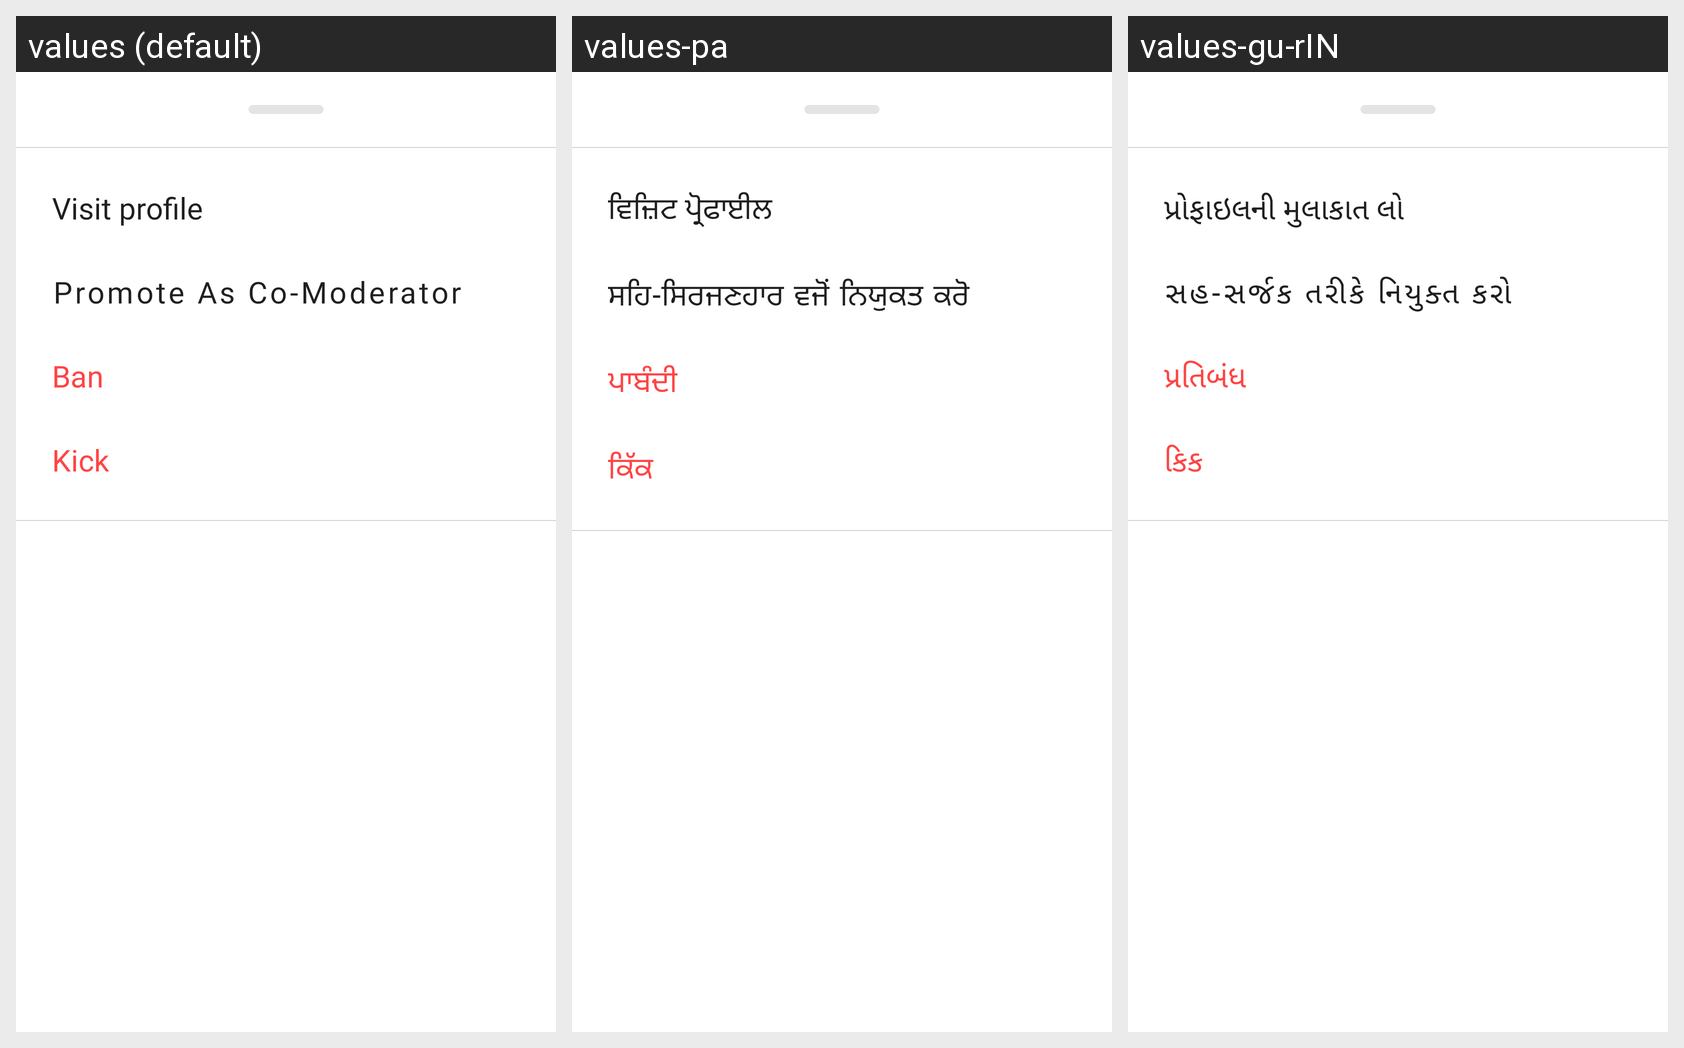

The same Android screen rendered under several of its app's locales, left to right. List the strings drawn on it with the default value and each locale's translation.
Android screen res/layout/all_memeber_subscriber_roundedbottom_sheet_dialog.xml rendered under 3 locales, left to right: values (default), values-pa, values-gu-rIN. Device: Nexus 5 (rendered at 1080×1920; each locale shown at half size, 540×960, under a caption strip naming it); theme AppTheme.
Other locales in the repository, not shown: values-hi, values-mr-rIN, values-ta.
Strings drawn on this screen, with the default value and each locale's value (text and hints the layout hard-codes, and strings that could not be matched under every locale, appear in the picture but are not listed):

visit_profile
  values: Visit profile
  values-pa: ਵਿਜ਼ਿਟ ਪ੍ਰੋਫਾਈਲ
  values-gu-rIN: પ્રોફાઇલની મુલાકાત લો

appoint_as_co_creator
  values: Promote As Co-Moderator
  values-pa: ਸਹਿ-ਸਿਰਜਣਹਾਰ ਵਜੋਂ ਨਿਯੁਕਤ ਕਰੋ
  values-gu-rIN: સહ-સર્જક તરીકે નિયુક્ત કરો

ban
  values: Ban
  values-pa: ਪਾਬੰਦੀ
  values-gu-rIN: પ્રતિબંધ

KICK
  values: Kick
  values-pa: ਕਿੱਕ
  values-gu-rIN: કિક
